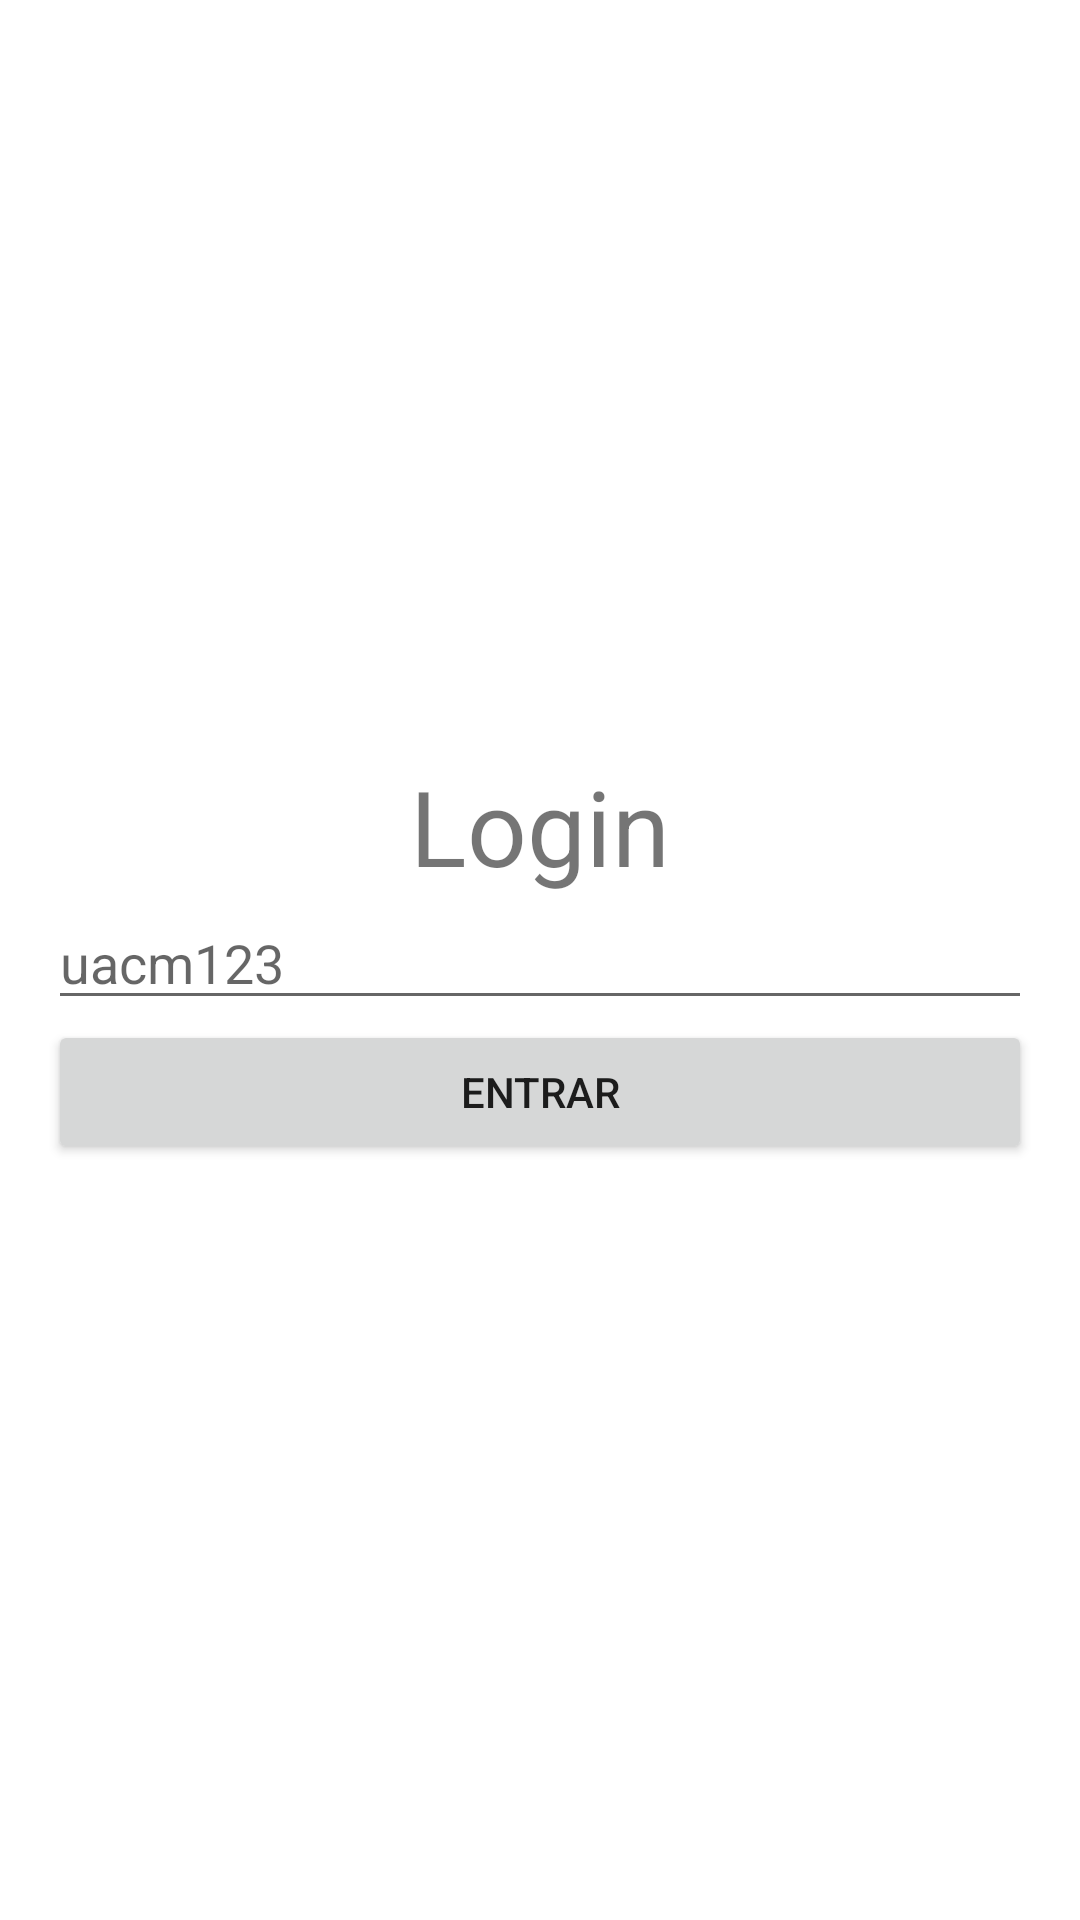

Produce the Android XML layout that renders to this screen, including the resource entries it uses.
<!-- AndroidManifest.xml: application theme Theme.Exa_3ersalvador_AS -->
<!-- res/layout/activity_main.xml -->
<?xml version="1.0" encoding="utf-8"?>
<androidx.constraintlayout.widget.ConstraintLayout xmlns:android="http://schemas.android.com/apk/res/android"
    xmlns:app="http://schemas.android.com/apk/res-auto"
    xmlns:tools="http://schemas.android.com/tools"
    android:layout_width="match_parent"
    android:layout_height="match_parent"
    tools:context=".MainActivity">

    <LinearLayout
        android:layout_width="match_parent"
        android:layout_height="match_parent"
        android:layout_marginStart="16dp"
        android:layout_marginEnd="16dp"
        android:gravity="center"
        android:orientation="vertical"
        app:layout_constraintBottom_toBottomOf="parent"
        app:layout_constraintEnd_toEndOf="parent"
        app:layout_constraintStart_toStartOf="parent"
        app:layout_constraintTop_toTopOf="parent">

        <TextView
            android:id="@+id/tvTituloLoginAS"
            android:layout_width="match_parent"
            android:layout_height="wrap_content"
            android:gravity="center"
            android:text="Login"
            android:textSize="35sp" />

        <EditText
            android:id="@+id/etPassAS"
            android:layout_width="match_parent"
            android:layout_height="wrap_content"
            android:ems="10"
            android:hint="uacm123"
            android:inputType="textPassword"
            tools:ignore="SpeakableTextPresentCheck,TouchTargetSizeCheck" />

        <Button
            android:id="@+id/btnLoginAS"
            android:layout_width="match_parent"
            android:layout_height="wrap_content"
            android:onClick="login"
            android:text="Entrar" />
    </LinearLayout>

</androidx.constraintlayout.widget.ConstraintLayout>
<!-- resources referenced by this layout -->
<resources>
  <style name="Theme.Exa_3ersalvador_AS" parent="Theme.MaterialComponents.DayNight.DarkActionBar">
          
          <item name="colorPrimary">@color/purple_500</item>
          <item name="colorPrimaryVariant">@color/purple_700</item>
          <item name="colorOnPrimary">@color/white</item>
          
          <item name="colorSecondary">@color/teal_200</item>
          <item name="colorSecondaryVariant">@color/teal_700</item>
          <item name="colorOnSecondary">@color/black</item>
          
          <item name="android:statusBarColor">?attr/colorPrimaryVariant</item>
          
      </style>
  <!-- not gathered from this repository: default colours our renderer supplied (Android Studio template values) -->
  <color name="purple_500">#FF6200EE</color>
  <color name="purple_700">#FF3700B3</color>
  <color name="teal_200">#FF03DAC5</color>
  <color name="teal_700">#FF018786</color>
  <color name="black">#FF000000</color>
  <color name="white">#FFFFFFFF</color>
</resources>
